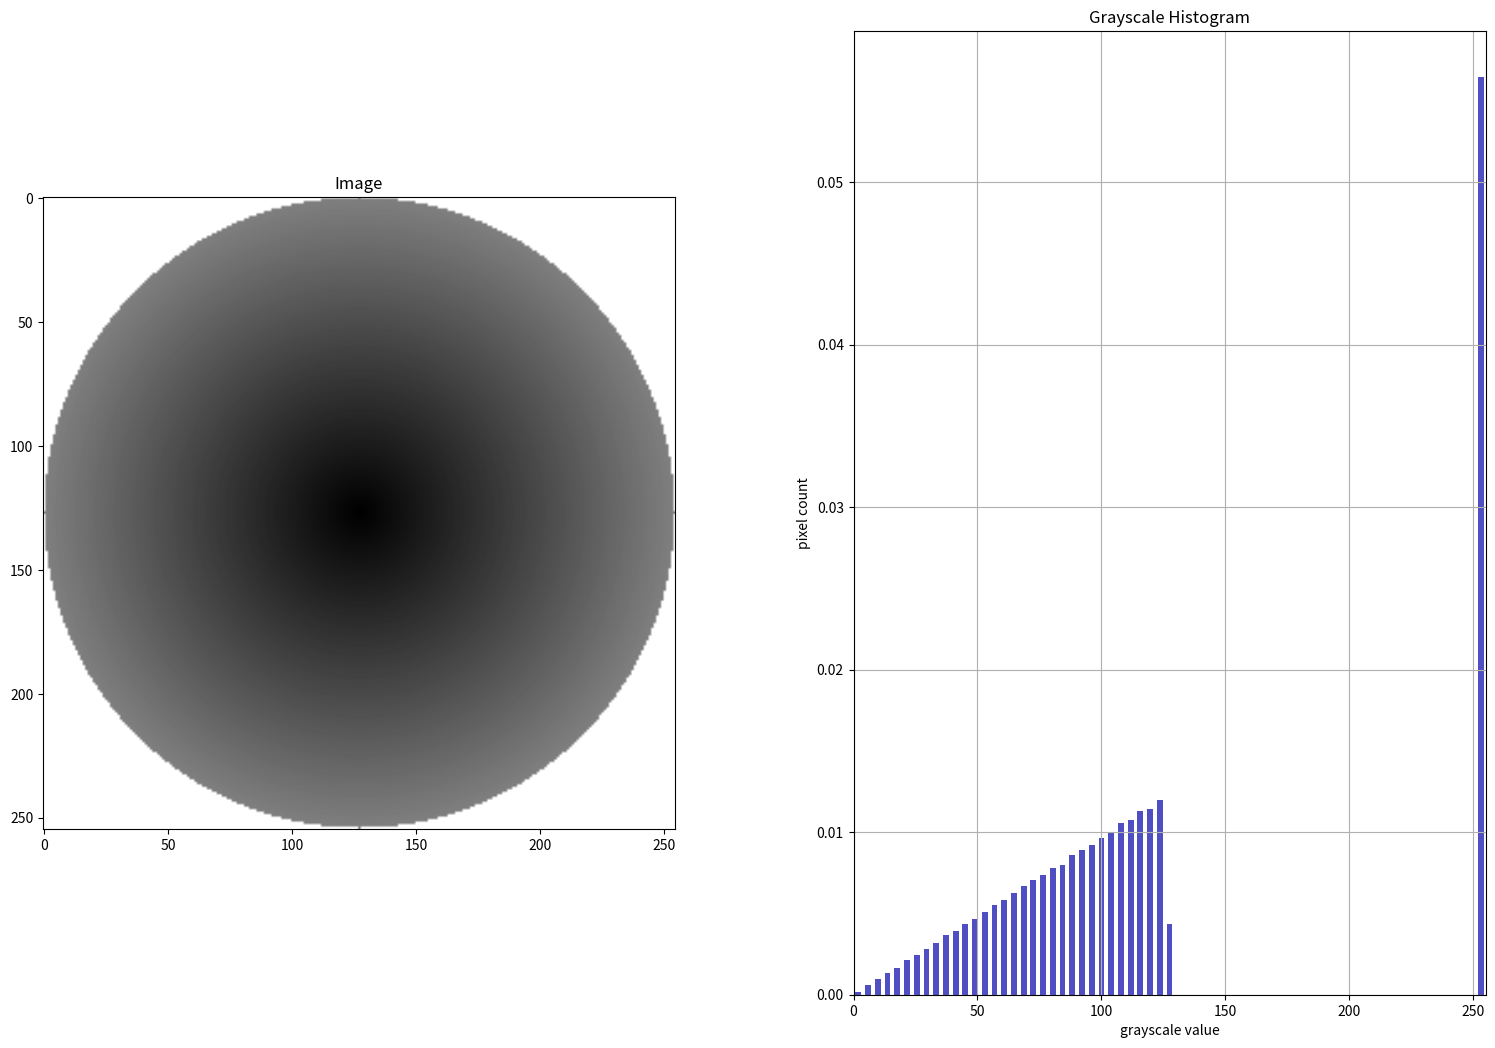

This chart was generated by the following Python code:
from matplotlib import pyplot as plt
import numpy as np

#plt.rcParams.update({'font.size': 22})

# References:-
# https://note.nkmk.me/en/python-pillow-imagedraw/
# https://datacarpentry.org/image-processing/05-creating-histograms/

# creates circle in matrix of dimension size x size
# boundary may be used of problem2b.py
def circle(size, centre=0, boundary = 128):
    kernel_2D = 255*np.ones((size,size))
    #interp = list(range(boundary)) # may be used for problem2b.py
    for i in range(size):
        for j in range(size):
            # if distance from centre is less than radius, make values 0
            if (i-size//2)**2 + (j-size//2)**2 <= (size//2)**2:
                kernel_2D[i,j] = ((i-size//2)**2 + (j-size//2)**2)**0.5
    
    
    kernel_2D[size//2,size//2] = centre
    histList = []
    for i in range(size):
        for j in range(size):
            if kernel_2D[i,j] <= 255: histList.append(kernel_2D[i,j])

    
    # begining a subplot with 1 row and 2 columns
    # for showing circle in 1st column
    plt.subplot(1,2,1)

    # displaying image with bilinear interpolation (do display nicely) and gray colormap.
    # colormap: maps pixel indensity data to the actual color values.
    # color values are displayed using imshow.
    plt.imshow(kernel_2D, interpolation='bilinear',cmap='gray')
    plt.title("Image")
    

    # continuing subplot with 1 row and 2 columns
    # for showing histogram in 2nd column  
    plt.subplot(1,2,2)
    plt.title("Grayscale Histogram")
    plt.xlabel("grayscale value")
    plt.ylabel("pixel count")
    plt.grid(True)
    plt.xlim([0.0, 255.0])  # <- named arguments do not work here
    plt.hist(kernel_2D.flatten(), bins = boundary//2+1,color='#0504aa',
                                alpha=0.7, rwidth=0.6, align='mid', density=True)
    plt.tight_layout()
    
    # resizing figure for maximized window
    figure = plt.gcf() # get current figure
    figure.set_size_inches(16, 12)
    
    plt.show() # comment this line and uncomment next to save image
    #plt.savefig('problem2bOp.png', bbox_inches='tight')# change this to problem2bOp.png
 
    return kernel_2D

# main program:
circle(255)
